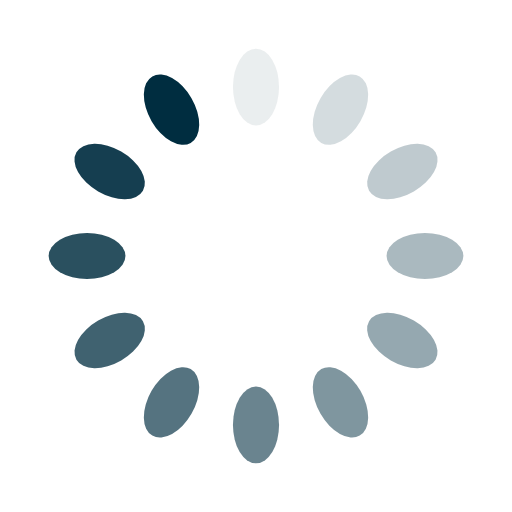
t = 0.00 s
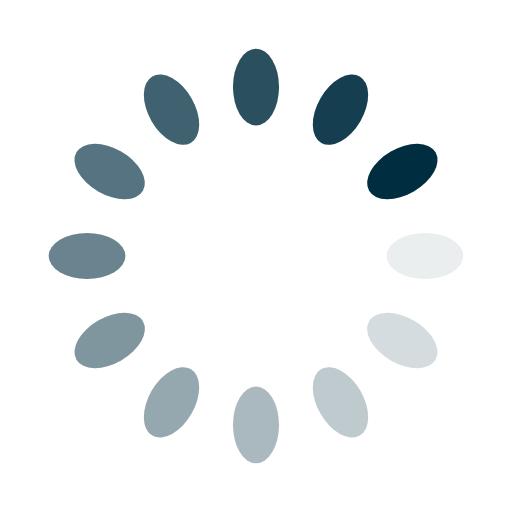
t = 0.25 s
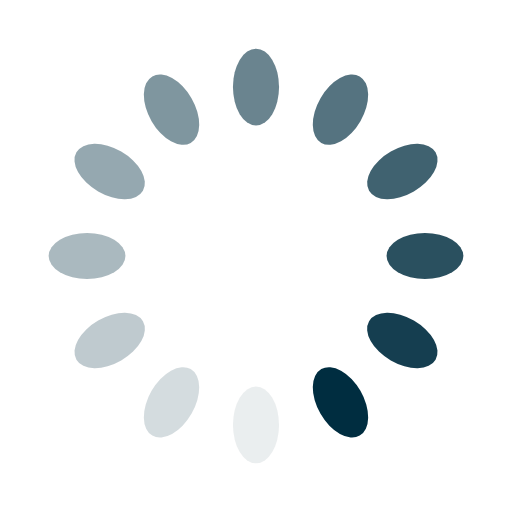
t = 0.50 s
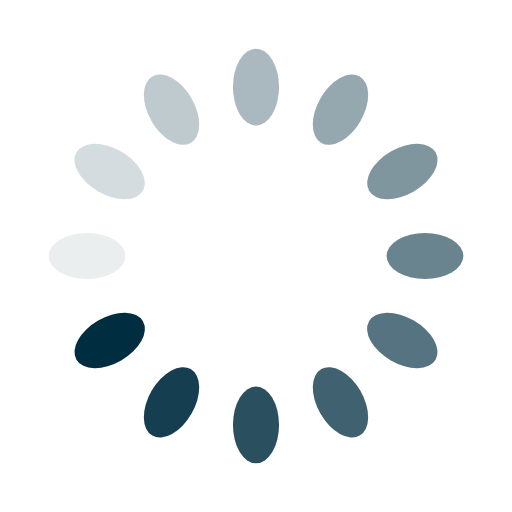
t = 0.75 s

The animated SVG that drew these frames (rendered in a browser with its animation timeline set to each time). Animation: 12 SMIL elements (animate=12); one cycle of 1.00 s, repeats indefinitely.

<?xml version="1.0" encoding="utf-8"?>
<svg xmlns="http://www.w3.org/2000/svg" xmlns:xlink="http://www.w3.org/1999/xlink" style="margin: auto; background: none; display: block; shape-rendering: auto;" width="74px" height="74px" viewBox="0 0 100 100" preserveAspectRatio="xMidYMid">
<g transform="rotate(0 50 50)">
  <rect x="45.5" y="9.5" rx="4.5" ry="7.5" width="9" height="15" fill="#002d40">
    <animate attributeName="opacity" values="1;0" keyTimes="0;1" dur="1s" begin="-0.9166666666666666s" repeatCount="indefinite"></animate>
  </rect>
</g><g transform="rotate(30 50 50)">
  <rect x="45.5" y="9.5" rx="4.5" ry="7.5" width="9" height="15" fill="#002d40">
    <animate attributeName="opacity" values="1;0" keyTimes="0;1" dur="1s" begin="-0.8333333333333334s" repeatCount="indefinite"></animate>
  </rect>
</g><g transform="rotate(60 50 50)">
  <rect x="45.5" y="9.5" rx="4.5" ry="7.5" width="9" height="15" fill="#002d40">
    <animate attributeName="opacity" values="1;0" keyTimes="0;1" dur="1s" begin="-0.75s" repeatCount="indefinite"></animate>
  </rect>
</g><g transform="rotate(90 50 50)">
  <rect x="45.5" y="9.5" rx="4.5" ry="7.5" width="9" height="15" fill="#002d40">
    <animate attributeName="opacity" values="1;0" keyTimes="0;1" dur="1s" begin="-0.6666666666666666s" repeatCount="indefinite"></animate>
  </rect>
</g><g transform="rotate(120 50 50)">
  <rect x="45.5" y="9.5" rx="4.5" ry="7.5" width="9" height="15" fill="#002d40">
    <animate attributeName="opacity" values="1;0" keyTimes="0;1" dur="1s" begin="-0.5833333333333334s" repeatCount="indefinite"></animate>
  </rect>
</g><g transform="rotate(150 50 50)">
  <rect x="45.5" y="9.5" rx="4.5" ry="7.5" width="9" height="15" fill="#002d40">
    <animate attributeName="opacity" values="1;0" keyTimes="0;1" dur="1s" begin="-0.5s" repeatCount="indefinite"></animate>
  </rect>
</g><g transform="rotate(180 50 50)">
  <rect x="45.5" y="9.5" rx="4.5" ry="7.5" width="9" height="15" fill="#002d40">
    <animate attributeName="opacity" values="1;0" keyTimes="0;1" dur="1s" begin="-0.4166666666666667s" repeatCount="indefinite"></animate>
  </rect>
</g><g transform="rotate(210 50 50)">
  <rect x="45.5" y="9.5" rx="4.5" ry="7.5" width="9" height="15" fill="#002d40">
    <animate attributeName="opacity" values="1;0" keyTimes="0;1" dur="1s" begin="-0.3333333333333333s" repeatCount="indefinite"></animate>
  </rect>
</g><g transform="rotate(240 50 50)">
  <rect x="45.5" y="9.5" rx="4.5" ry="7.5" width="9" height="15" fill="#002d40">
    <animate attributeName="opacity" values="1;0" keyTimes="0;1" dur="1s" begin="-0.25s" repeatCount="indefinite"></animate>
  </rect>
</g><g transform="rotate(270 50 50)">
  <rect x="45.5" y="9.5" rx="4.5" ry="7.5" width="9" height="15" fill="#002d40">
    <animate attributeName="opacity" values="1;0" keyTimes="0;1" dur="1s" begin="-0.16666666666666666s" repeatCount="indefinite"></animate>
  </rect>
</g><g transform="rotate(300 50 50)">
  <rect x="45.5" y="9.5" rx="4.5" ry="7.5" width="9" height="15" fill="#002d40">
    <animate attributeName="opacity" values="1;0" keyTimes="0;1" dur="1s" begin="-0.08333333333333333s" repeatCount="indefinite"></animate>
  </rect>
</g><g transform="rotate(330 50 50)">
  <rect x="45.5" y="9.5" rx="4.5" ry="7.5" width="9" height="15" fill="#002d40">
    <animate attributeName="opacity" values="1;0" keyTimes="0;1" dur="1s" begin="0s" repeatCount="indefinite"></animate>
  </rect>
</g>
<!-- generated by https://loading.io/ --></svg>